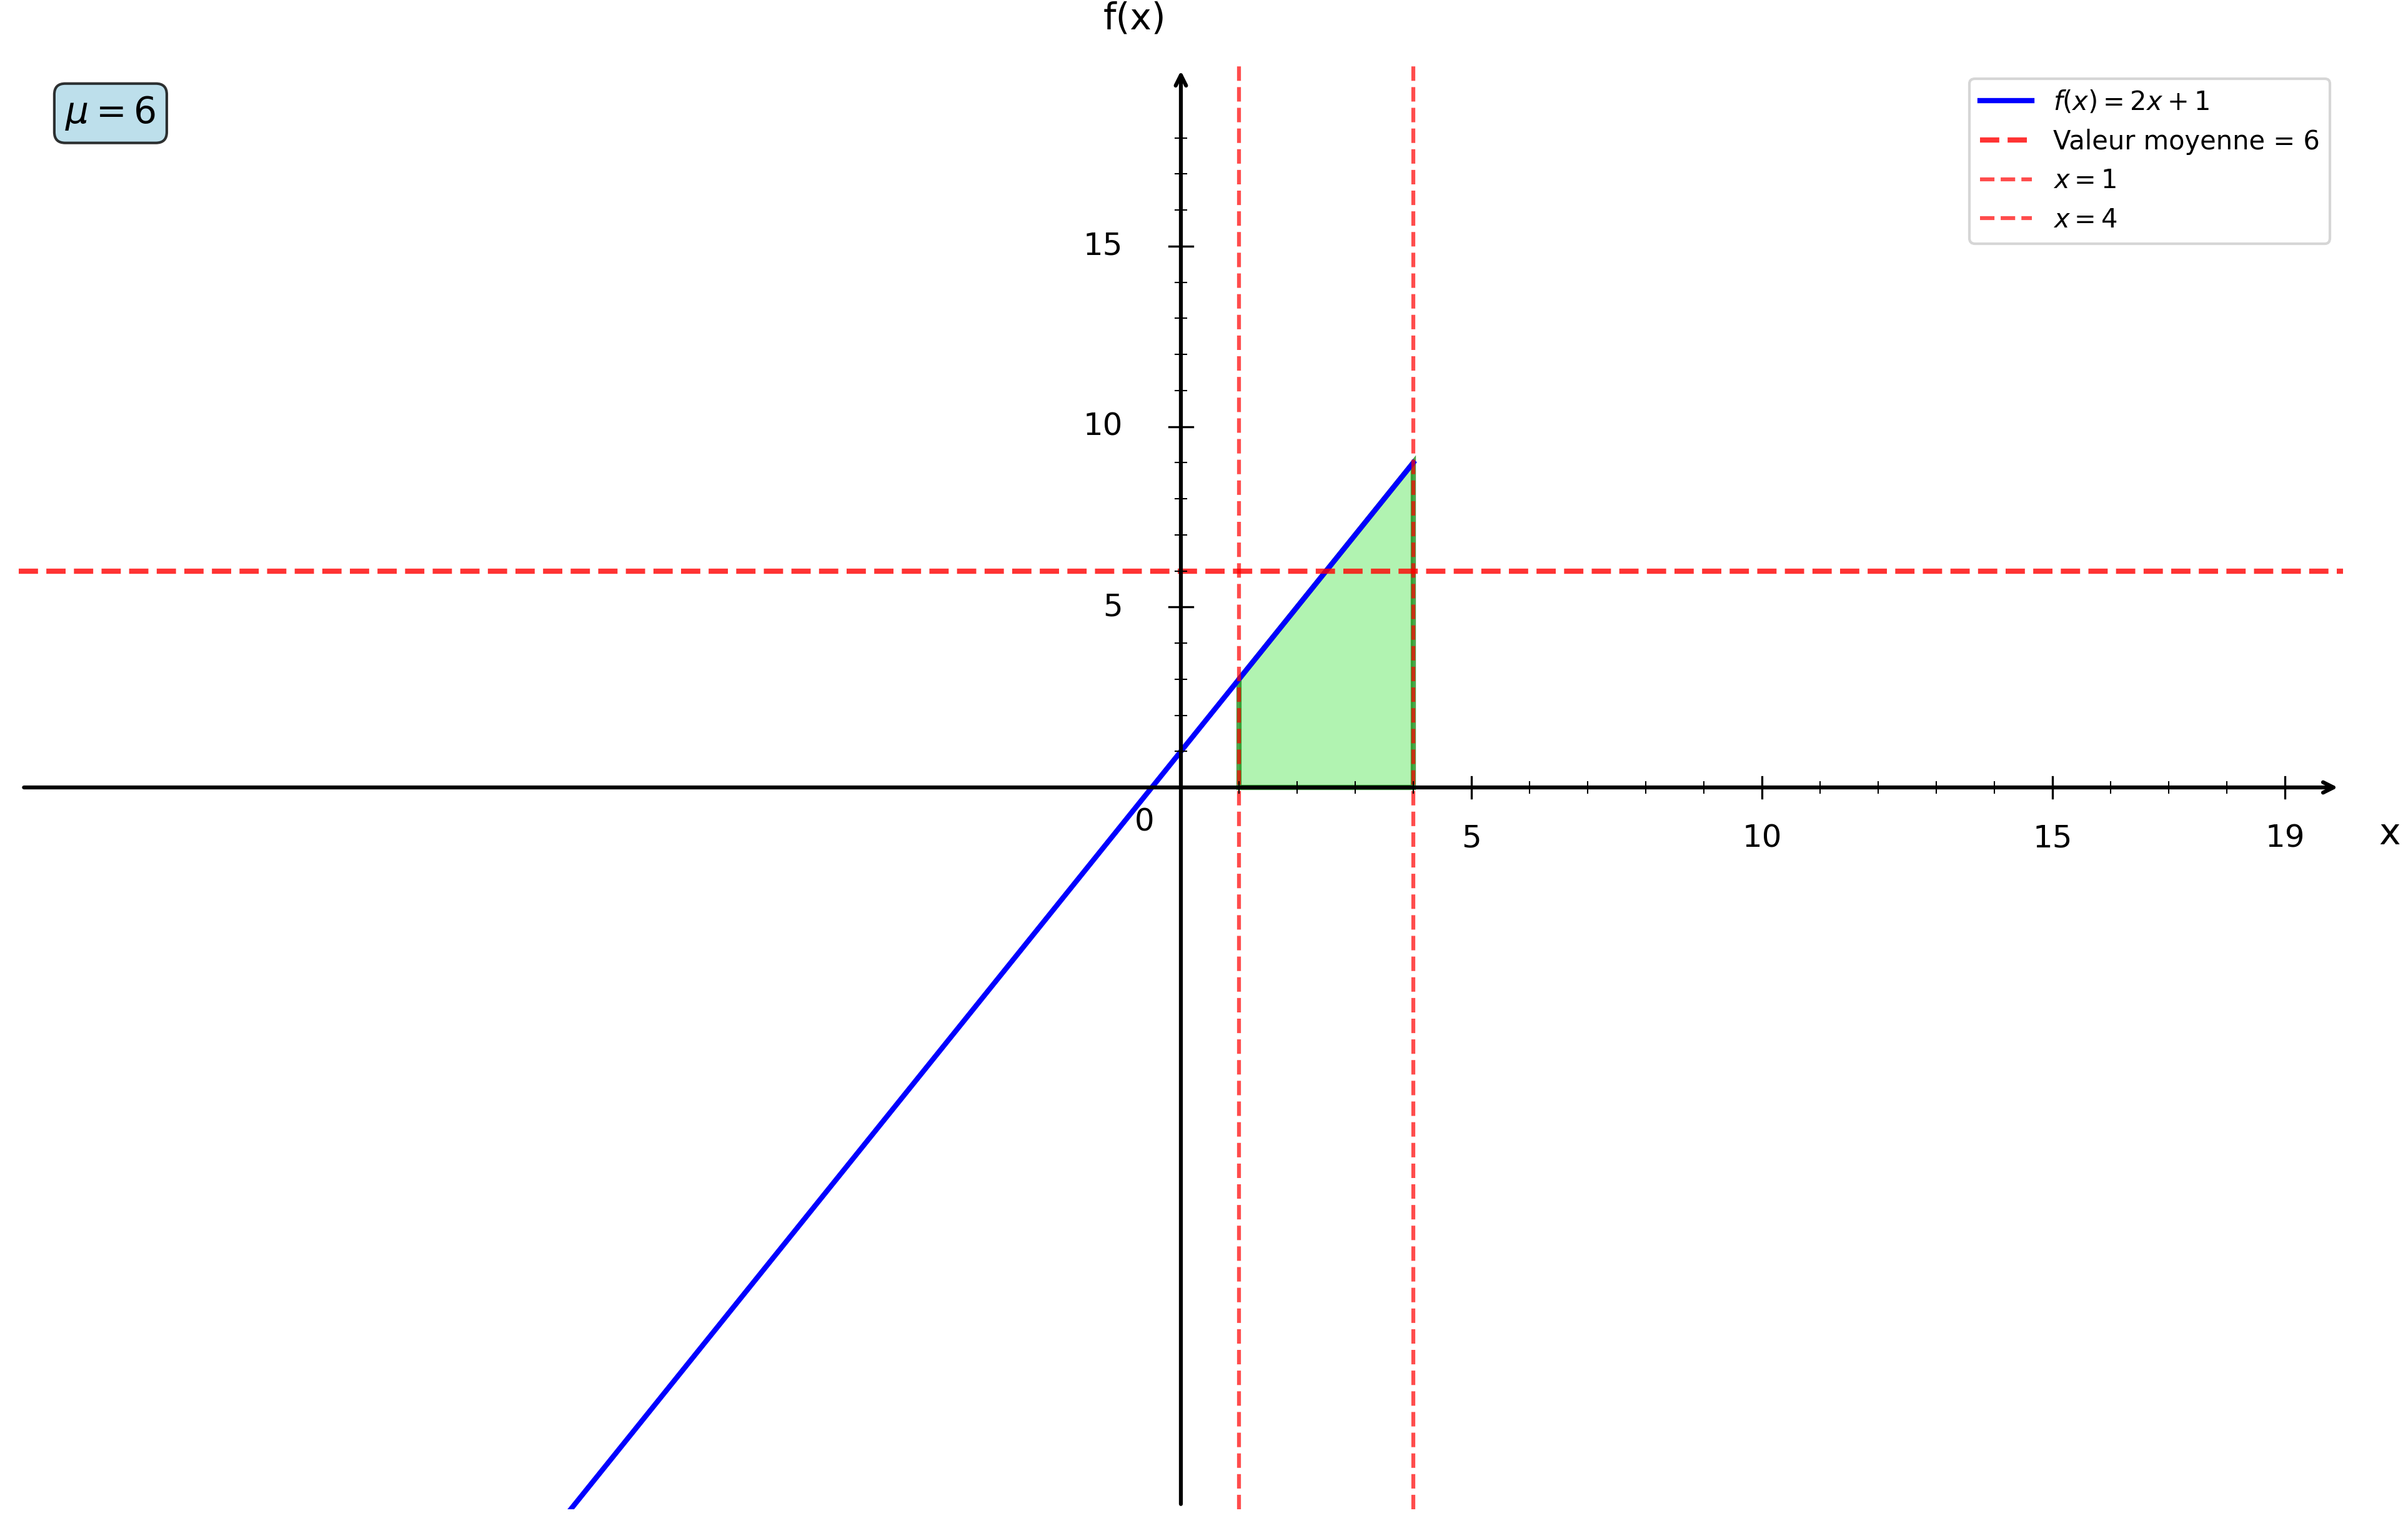

Write the Python code that produced this figure.
import numpy as np
import matplotlib.pyplot as plt
from matplotlib.patches import Polygon

plt.figure(figsize=(16, 10))
ax = plt.gca()

# Fonction f(x) = 2x + 1
def f(x):
    return 2*x + 1

# Bornes d'intégration
a = 1
b = 4

# Valeur moyenne
valeur_moyenne = 6

# Intervalles
x1 = np.linspace(-20, 4, 1000)

# Courbes
plt.plot(x1, f(x1), 'b-', linewidth=2, label=r'$f(x) = 2x + 1$')

# Ligne de valeur moyenne
plt.axhline(y=valeur_moyenne, color='red', linestyle='--', linewidth=2, alpha=0.8, label=f'Valeur moyenne = {valeur_moyenne}')

# Remplissage de l'aire sous la courbe
x_fill = np.linspace(a, b, 100)
y_fill = 2*x_fill + 1

# Création du polygone pour l'aire
vertices = [(a, 0)] + list(zip(x_fill, y_fill)) + [(b, 0)]
polygon = Polygon(vertices, facecolor='lightgreen', alpha=0.7, edgecolor='green', linewidth=2)
ax.add_patch(polygon)

# Droites verticales aux bornes
plt.axvline(x=a, color='red', linestyle='--', linewidth=1.5, alpha=0.7, label='$x = 1$')
plt.axvline(x=b, color='red', linestyle='--', linewidth=1.5, alpha=0.7, label='$x = 4$')

# Limites
plt.xlim(-20, 20)
plt.ylim(-20, 20)

# Désactiver ticks automatiques
ax.set_xticks([])
ax.set_yticks([])

# Supprimer spines
for spine in ax.spines.values():
    spine.set_visible(False)

# Tracer les axes avec flèches
ax.annotate("", xy=(20, 0), xytext=(-20, 0),
            arrowprops=dict(arrowstyle="->", color="black", linewidth=1.5))
ax.annotate("", xy=(0, 20), xytext=(0, -20),
            arrowprops=dict(arrowstyle="->", color="black", linewidth=1.5))

# Texte "0"
ax.text(-0.8, -1.2, '0', fontsize=12)

# Graduation manuelle
xticks_major = [5, 10, 15, 19]
yticks_major = [5, 10, 15, 19]

# Axe X grandes graduations
for x in xticks_major:
    ax.plot([x, x], [-0.3, 0.3], color="black", linewidth=0.8)
    ax.text(x, -1.0, str(x), ha='center', va='top', fontsize=12)

# Axe Y grandes graduations
for y in yticks_major:
    if y < 19:
        ax.plot([-0.2, 0.2], [y, y], color="black", linewidth=0.8)
        ax.text(-1.0, y, str(y), ha='right', va='center', fontsize=12)

# Petites graduations intermédiaires
for x in range(1, 20):
    if x not in xticks_major:
        ax.plot([x, x], [-0.15, 0.15], color="black", linewidth=0.5)

for y in range(1, 20):
    if y not in yticks_major and y < 19:
        ax.plot([-0.1, 0.1], [y, y], color="black", linewidth=0.5)

# Labels
plt.xlabel('x', fontsize=14, labelpad=15)
plt.ylabel('f(x)', fontsize=14, labelpad=15, rotation=0)
ax.xaxis.set_label_coords(1.02, 0.48)
ax.yaxis.set_label_coords(0.48, 1.02)

# Légende
plt.legend(fontsize=10, loc='upper right')

# Ajout du calcul de la valeur moyenne
plt.text(0.02, 0.98, f'$\\mu = {valeur_moyenne}$', 
         transform=plt.gca().transAxes, fontsize=14, fontweight='bold',
         bbox=dict(boxstyle='round', facecolor='lightblue', alpha=0.8),
         verticalalignment='top')

# Sauvegarde
plt.savefig('/Users/anthonytabet/Desktop/OptiTABV2/OptiTAB/frontend/cours/graphe/valeur_moyenne_question4.png', 
            dpi=300, bbox_inches='tight')
plt.show()

print("Graphique 'valeur_moyenne_question4.png' créé avec succès!")
